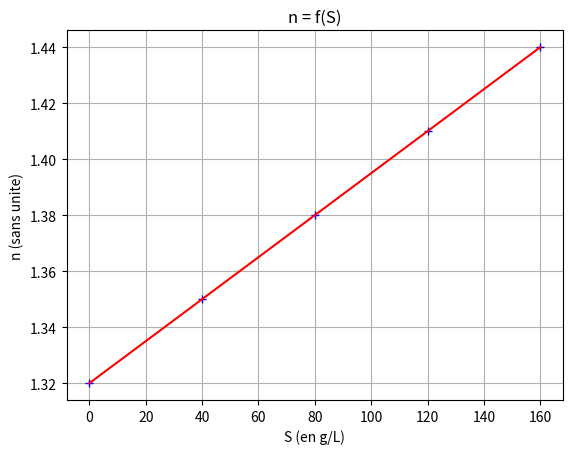

Write the Python code that produced this figure.
#!/usr/bin/env python3
# -*- coding: utf-8 -*-
"""
Created on Tue May 19 16:18:19 2020

[redacted]
"""

import numpy as np
import matplotlib.pyplot as plt
import scipy.stats as sc

S=np.array([0, 40.0, 80.0, 120, 160]) # S (en g/L)
n=np.array([1.32, 1.35, 1.38, 1.41, 1.44]) # n (sans unite)

plt.plot(S,n,'+',color='blue')

droite=sc.linregress(S,n)
coefficient=droite.slope
print("Coefficient directeur :", coefficient)
oorigine=droite.intercept
print("Ordommee a l'originr :", oorigine)

Umodele=coefficient*S+oorigine
plt.plot(S,Umodele,color='red')

plt.xlabel("S (en g/L)")
plt.ylabel("n (sans unite)")
plt.title("n = f(S)")
plt.grid()

plt.show()